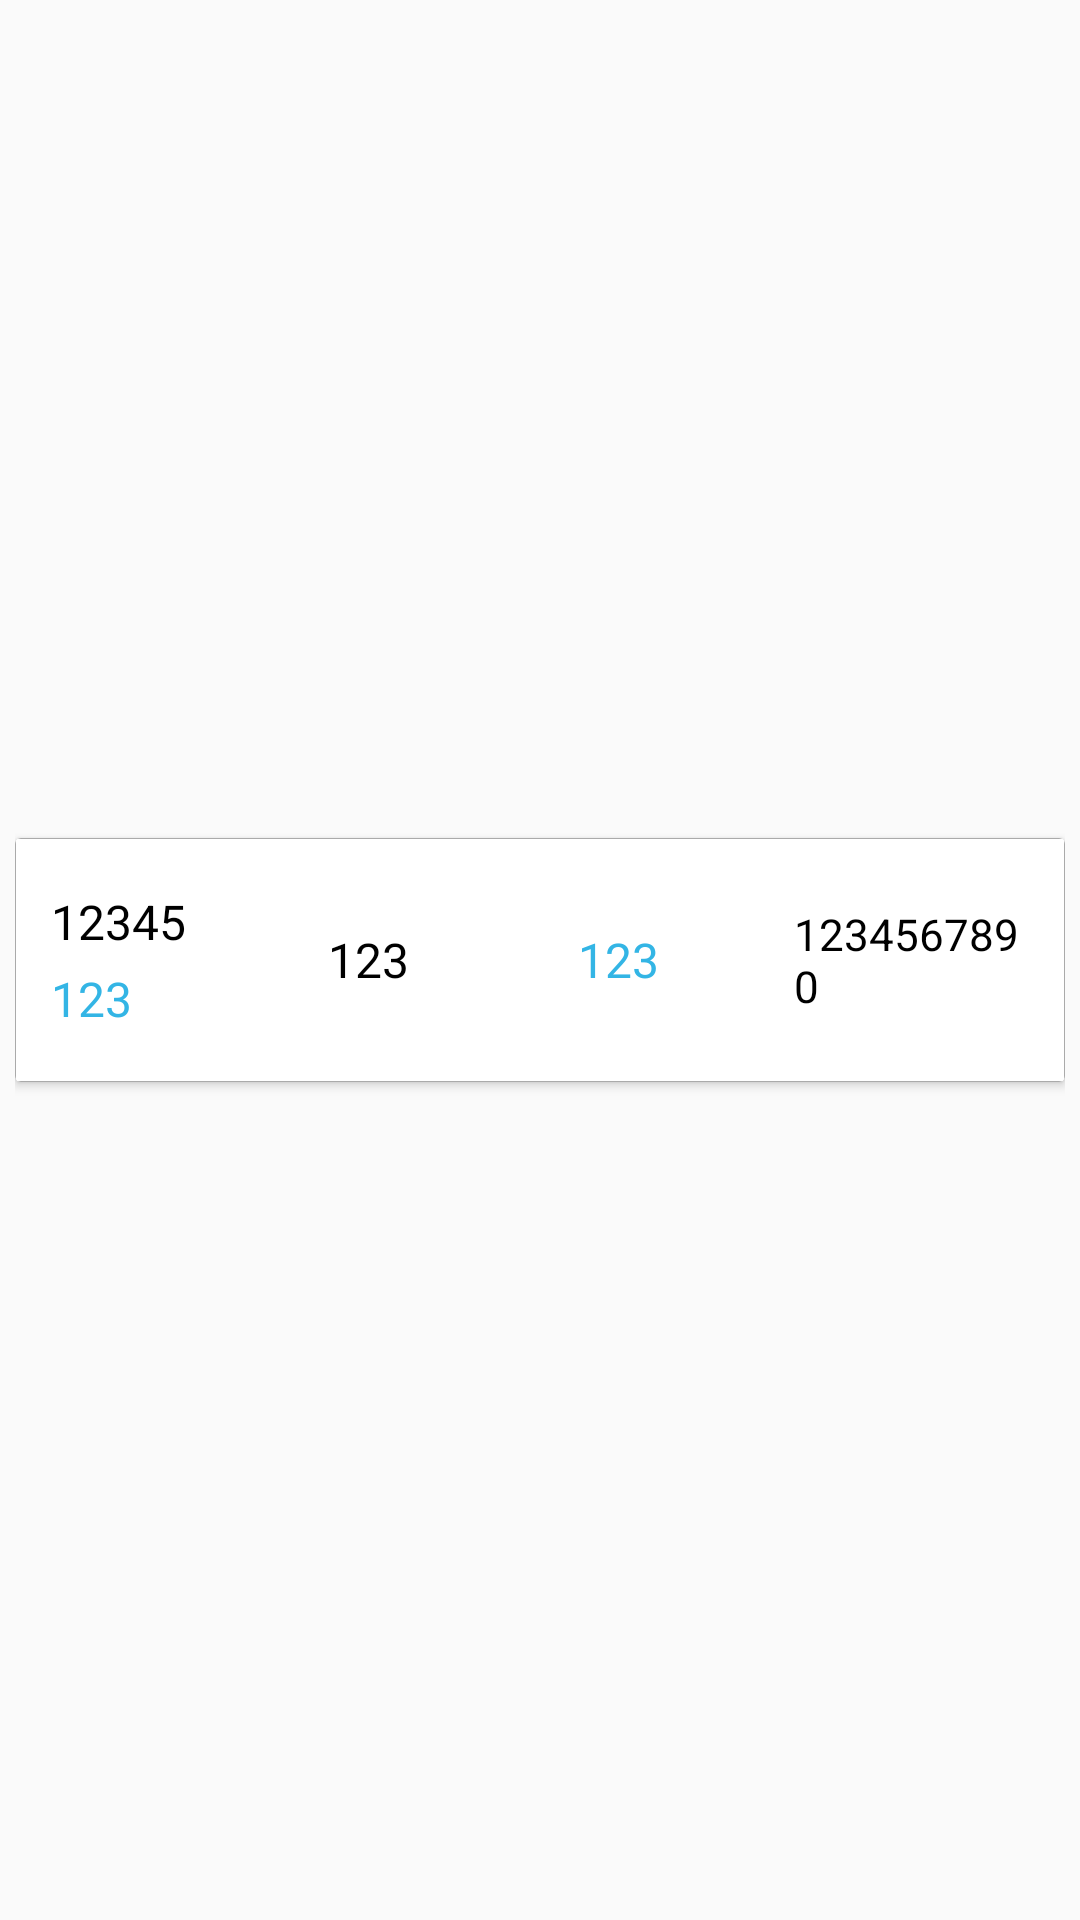

Write the Android layout XML for this screen, with the resource values it uses.
<!-- AndroidManifest.xml: application theme AppTheme.NoActionBar_Detail.Fullscreen -->
<!-- res/layout/recycler_view_item_layout.xml -->
<?xml version="1.0" encoding="utf-8"?>
<LinearLayout xmlns:android="http://schemas.android.com/apk/res/android"
    android:layout_width="match_parent"
    android:layout_height="wrap_content"
    android:gravity="center_vertical"
    android:orientation="horizontal"
    android:paddingLeft="@dimen/fragment_list_recycler_view_horizontal_padding"
    android:paddingRight="@dimen/fragment_list_recycler_view_horizontal_padding"
    android:paddingTop="@dimen/fragment_list_recycler_view_vertical_padding"
    android:paddingBottom="@dimen/fragment_list_recycler_view_vertical_padding" >

    <CheckBox
        android:id="@+id/checkBox"
        android:visibility="gone"
        android:paddingRight="@dimen/fragment_list_detail_checkbox_padding_right"
        android:layout_width="wrap_content"
        android:layout_height="wrap_content" />

    <android.support.v7.widget.CardView
        android:layout_width="match_parent"
        android:layout_height="wrap_content"
        android:id="@+id/cv" >

        <LinearLayout
            xmlns:android="http://schemas.android.com/apk/res/android"
            android:layout_width="match_parent"
            android:layout_height="wrap_content"
            android:paddingLeft="@dimen/fragment_list_recycler_view_card_view_horizontal_padding"
            android:paddingRight="@dimen/fragment_list_recycler_view_card_view_horizontal_padding"
            android:paddingTop="@dimen/fragment_list_recycler_view_card_view_vertical_padding"
            android:paddingBottom="@dimen/fragment_list_recycler_view_card_view_vertical_padding"
            android:background="@drawable/rounded_corners_white_with_darker_gray_stroke"
            android:orientation="horizontal"
            android:gravity="center_vertical">

            <LinearLayout
                android:layout_height="match_parent"
                android:layout_width="0dp"
                android:layout_weight="1"
                android:orientation="vertical">
                <TextView
                    android:id="@+id/textViewSum"
                    android:layout_height="0dp"
                    android:layout_width="match_parent"
                    android:layout_weight="1"
                    android:padding="@dimen/size_2"
                    android:text="12345"
                    android:gravity="center_vertical"
                    android:layout_gravity="center"
                    android:textSize="@dimen/fragment_list_recycler_view_text_size"
                    android:textColor="@android:color/black" />
                <TextView
                    android:id="@+id/textViewCapacity"
                    android:layout_height="0dp"
                    android:layout_width="match_parent"
                    android:layout_weight="1"
                    android:padding="@dimen/size_2"
                    android:text="123"
                    android:gravity="center_vertical"
                    android:layout_gravity="center"
                    android:textSize="@dimen/fragment_list_recycler_view_text_size"
                    android:textColor="@android:color/holo_blue_light" />
            </LinearLayout>

            <TextView
                android:id="@+id/textViewDistance"
                android:layout_height="match_parent"
                android:layout_width="0dp"
                android:layout_weight="0.9"
                android:padding="@dimen/size_2"
                android:text="123"
                android:gravity="center_vertical"
                android:layout_gravity="center"
                android:textSize="@dimen/fragment_list_recycler_view_text_size"
                android:textColor="@android:color/black" />

            <TextView
                android:id="@+id/textViewPrice"
                android:layout_height="match_parent"
                android:layout_width="0dp"
                android:layout_weight="0.8"
                android:padding="@dimen/size_2"
                android:text="123"
                android:gravity="center_vertical"
                android:layout_gravity="center"
                android:textSize="@dimen/fragment_list_recycler_view_text_size"
                android:textColor="@android:color/holo_blue_light" />

            <TextView
                android:id="@+id/textViewDate"
                android:layout_width="@dimen/fragment_list_recycler_view_list_item_date_width"
                android:layout_height="match_parent"
                android:text="1234567890"
                android:gravity="center_vertical"
                android:layout_gravity="center"
                android:textSize="@dimen/fragment_list_recycler_view_date_text_size"
                android:textColor="@android:color/black" />

        </LinearLayout>

    </android.support.v7.widget.CardView>

</LinearLayout>
<!-- resources referenced by this layout -->
<resources>
  <dimen name="fragment_list_detail_checkbox_padding_right">5dp</dimen>
  <dimen name="fragment_list_recycler_view_card_view_horizontal_padding">10dp</dimen>
  <dimen name="fragment_list_recycler_view_card_view_vertical_padding">15dp</dimen>
  <dimen name="fragment_list_recycler_view_date_text_size">14.5sp</dimen>
  <dimen name="fragment_list_recycler_view_horizontal_padding">5dp</dimen>
  <dimen name="fragment_list_recycler_view_list_item_date_width">80dp</dimen>
  <dimen name="fragment_list_recycler_view_text_size">16sp</dimen>
  <dimen name="fragment_list_recycler_view_vertical_padding">5dp</dimen>
  <dimen name="size_2">2dp</dimen>
  <!-- drawable rounded_corners_white_with_darker_gray_stroke (drawable) -->
  <?xml version="1.0" encoding="utf-8"?>
  <shape xmlns:android="http://schemas.android.com/apk/res/android">
      <gradient
      android:startColor="@android:color/white"
      android:endColor="@android:color/white"  />
      <stroke
          android:width="0.4dp"
          android:color="@android:color/darker_gray" />
      <corners
          android:radius="0dp" />
  </shape>
  <style name="AppTheme.NoActionBar_Detail.Fullscreen" parent="Theme.AppCompat.Light.NoActionBar">
          
          <item name="colorPrimary">@color/colorPrimary_Detail</item>
          <item name="colorPrimaryDark">@color/colorPrimary_Detail</item>
          <item name="colorAccent">@color/colorPrimary</item>
          <item name="android:windowNoTitle">true</item>
          <item name="android:windowFullscreen">true</item>
      </style>
  <color name="colorPrimary_Detail">#FAF9FA</color>
  <color name="colorPrimary">#F3AD2E</color>
</resources>
